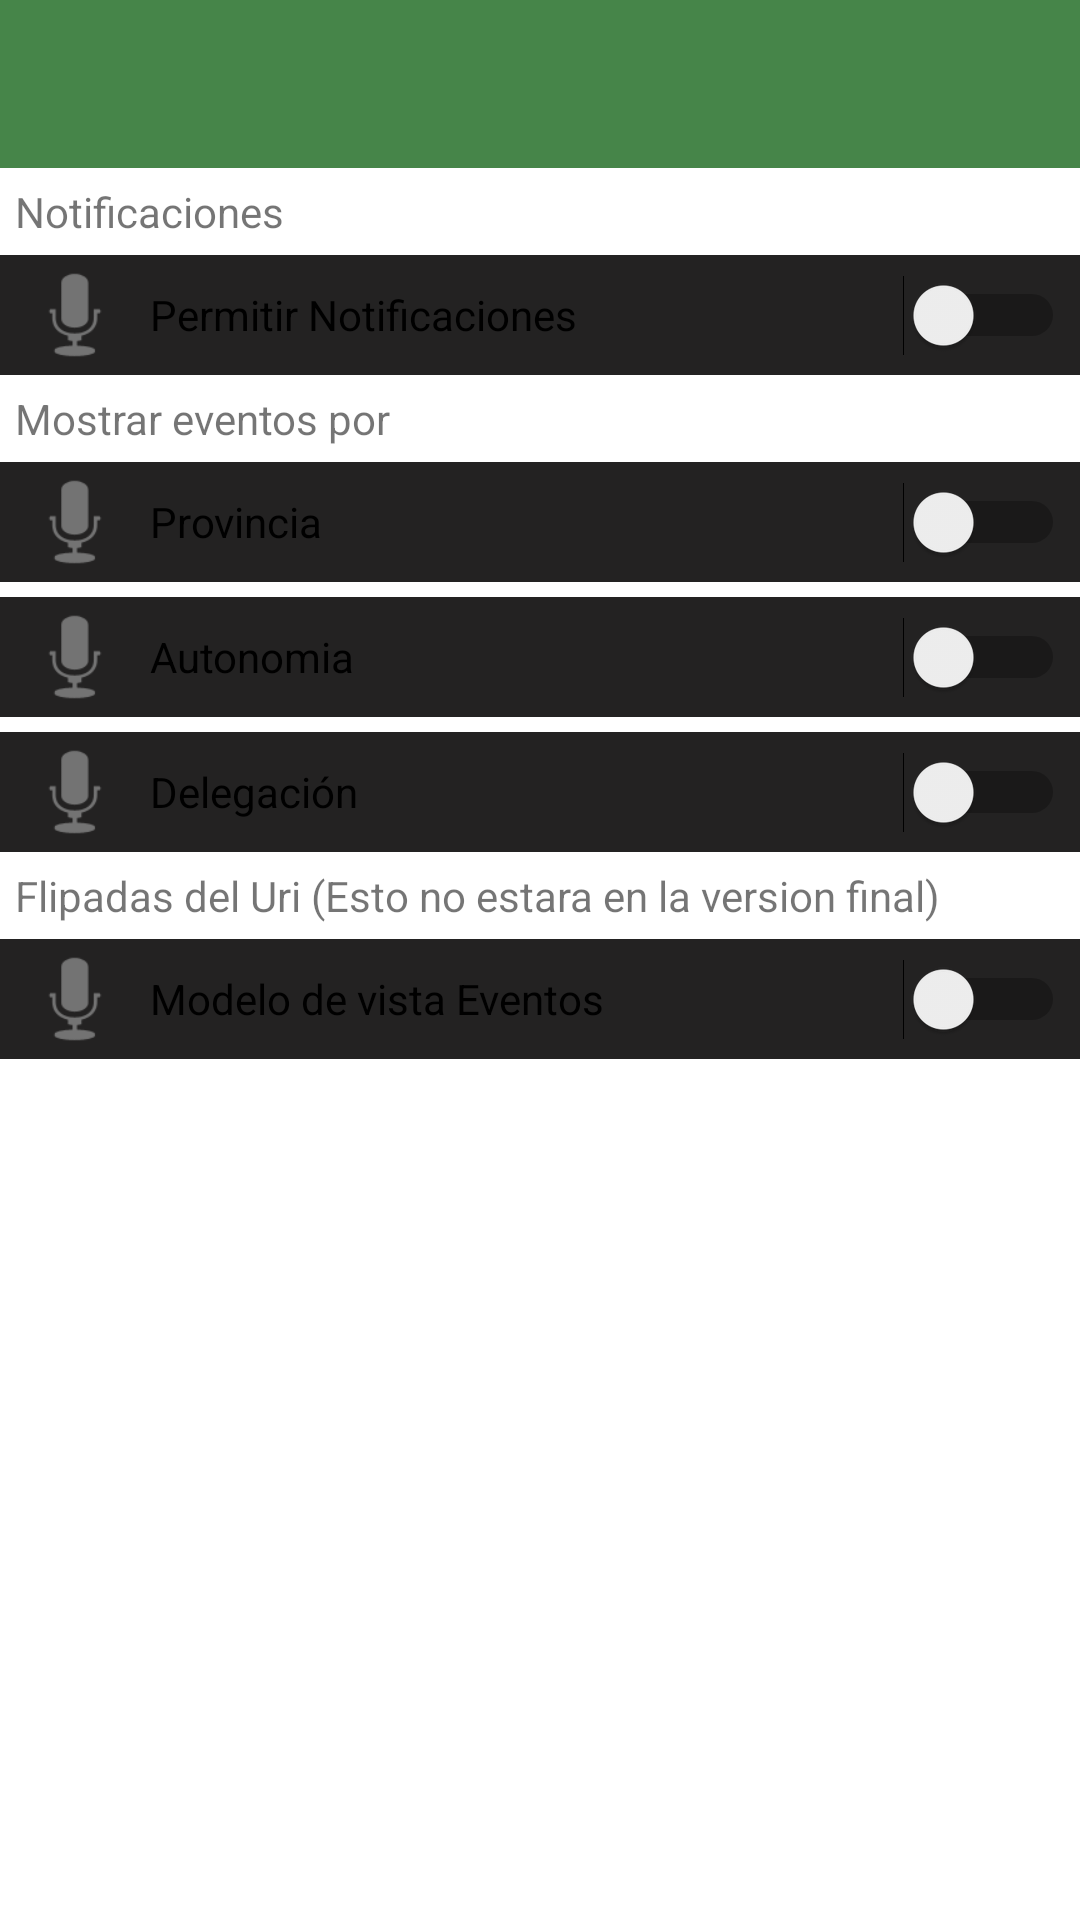

Here is an Android app screen rendered from its layout file. Give the layout XML and the strings, colors and styles it references.
<!-- AndroidManifest.xml: application theme Estolo -->
<!-- res/layout/layout_configuracion_activity.xml -->
<?xml version="1.0" encoding="utf-8"?>
<androidx.constraintlayout.widget.ConstraintLayout xmlns:android="http://schemas.android.com/apk/res/android"
    xmlns:app="http://schemas.android.com/apk/res-auto"
    xmlns:tools="http://schemas.android.com/tools"
    android:layout_width="match_parent"
    android:layout_height="match_parent">

    <com.google.android.material.appbar.MaterialToolbar
        android:id="@+id/ToolBarConfig"
        android:layout_width="0dp"
        android:layout_height="wrap_content"
        android:background="#468549"
        android:outlineAmbientShadowColor="#00000000"
        android:outlineSpotShadowColor="#181818"
        app:layout_constraintEnd_toEndOf="parent"
        app:layout_constraintStart_toStartOf="parent"
        app:layout_constraintTop_toTopOf="parent" />

    <LinearLayout
        android:layout_width="match_parent"
        android:layout_height="wrap_content"
        android:orientation="vertical"
        app:layout_constraintEnd_toEndOf="parent"
        app:layout_constraintStart_toStartOf="parent"
        app:layout_constraintTop_toBottomOf="@id/ToolBarConfig">

        <LinearLayout
            android:layout_width="match_parent"
            android:layout_height="match_parent"
            android:orientation="vertical"
            app:layout_constraintEnd_toEndOf="parent"
            app:layout_constraintTop_toBottomOf="@id/ToolBarConfig">

            <LinearLayout
                android:layout_width="match_parent"
                android:layout_height="wrap_content"
                android:orientation="vertical">

                <TextView
                    android:layout_width="wrap_content"
                    android:layout_height="wrap_content"
                    android:layout_margin="5dp"
                    android:layout_marginBottom="5dp"
                    android:text="Notificaciones" />

                <LinearLayout
                    android:layout_width="match_parent"
                    android:layout_height="match_parent"
                    android:background="#232222"
                    android:gravity="center_vertical"
                    android:orientation="horizontal">

                    <ImageView
                        android:id="@+id/hidenReloadButtom"
                        android:layout_width="40dp"
                        android:layout_height="40dp"
                        android:layout_marginLeft="5dp"
                        app:srcCompat="@android:drawable/ic_btn_speak_now" />

                    <Switch
                        android:layout_width="match_parent"
                        android:layout_height="match_parent"
                        android:layout_marginStart="5dp"
                        android:layout_marginEnd="5dp"
                        android:text="Permitir Notificaciones" />

                </LinearLayout>

            </LinearLayout>
        </LinearLayout>

        <LinearLayout
            android:layout_width="match_parent"
            android:layout_height="match_parent"
            android:orientation="vertical">

            <TextView
                android:layout_width="wrap_content"
                android:layout_height="wrap_content"
                android:layout_margin="5dp"
                android:layout_marginBottom="5dp"
                android:text="Mostrar eventos por" />


            <LinearLayout
                android:id="@+id/LinearLayoutProvinciaSw"
                android:layout_width="match_parent"
                android:layout_height="match_parent"
                android:background="#232222"
                android:gravity="center_vertical"
                android:orientation="horizontal">

                <ImageView
                    android:layout_width="40dp"
                    android:layout_height="40dp"
                    android:layout_marginLeft="5dp"
                    app:srcCompat="@android:drawable/ic_btn_speak_now" />

                <Switch
                    android:id="@+id/SwitchConfigProvincia"
                    android:layout_width="match_parent"
                    android:layout_height="match_parent"
                    android:layout_marginStart="5dp"
                    android:layout_marginEnd="5dp"
                    android:text="Provincia" />

            </LinearLayout>


            <LinearLayout
                android:id="@+id/LinearLayoutAutonomia"
                android:layout_width="match_parent"
                android:layout_height="match_parent"
                android:layout_marginTop="5dp"
                android:background="#232222"
                android:gravity="center_vertical"
                android:orientation="horizontal">

                <ImageView
                    android:layout_width="40dp"
                    android:layout_height="40dp"
                    android:layout_marginLeft="5dp"
                    app:srcCompat="@android:drawable/ic_btn_speak_now" />

                <Switch
                    android:id="@+id/SwitchConfigAutonomia"
                    android:layout_width="match_parent"
                    android:layout_height="match_parent"
                    android:layout_marginStart="5dp"
                    android:layout_marginEnd="5dp"
                    android:layout_weight="1"
                    android:text="Autonomia" />


            </LinearLayout>

            <LinearLayout
                android:id="@+id/LinearLayoutDelegacion"
                android:layout_width="match_parent"
                android:layout_height="match_parent"
                android:layout_marginTop="5dp"
                android:background="#232222"
                android:gravity="center_vertical"
                android:orientation="horizontal">

                <ImageView
                    android:layout_width="40dp"
                    android:layout_height="40dp"
                    android:layout_marginLeft="5dp"
                    app:srcCompat="@android:drawable/ic_btn_speak_now" />

                <Switch
                    android:id="@+id/SwitchConfigDelegacion"
                    android:layout_width="match_parent"
                    android:layout_height="match_parent"
                    android:layout_marginStart="5dp"
                    android:layout_marginEnd="5dp"
                    android:layout_weight="1"
                    android:text="Delegación" />


            </LinearLayout>



            <LinearLayout
                android:layout_width="match_parent"
                android:layout_height="wrap_content"
                android:orientation="vertical">

                <TextView
                    android:layout_width="wrap_content"
                    android:layout_height="wrap_content"
                    android:layout_margin="5dp"
                    android:layout_marginBottom="5dp"
                    android:text="Flipadas del Uri (Esto no estara en la version final)" />

                <LinearLayout
                    android:layout_width="match_parent"
                    android:layout_height="match_parent"
                    android:background="#232222"
                    android:gravity="center_vertical"
                    android:orientation="horizontal">

                    <ImageView
                        android:layout_width="40dp"
                        android:layout_height="40dp"
                        android:layout_marginLeft="5dp"
                        app:srcCompat="@android:drawable/ic_btn_speak_now" />

                    <Switch
                        android:id="@+id/FlipadasDelUri1"
                        android:layout_width="match_parent"
                        android:layout_height="match_parent"
                        android:layout_marginStart="5dp"
                        android:layout_marginEnd="5dp"
                        android:text="Modelo de vista Eventos" />

                </LinearLayout>

            </LinearLayout>

        </LinearLayout>

    </LinearLayout>

    <FrameLayout
        android:id="@+id/FrameLayoutFragmentSelectSpects"
        android:name="com.example.chrysalis.ApuntarseFragment"
        android:layout_width="0dp"
        android:layout_height="0dp"
        android:visibility="visible"
        app:layout_constraintBottom_toBottomOf="parent"
        app:layout_constraintEnd_toEndOf="parent"
        app:layout_constraintStart_toStartOf="parent"
        app:layout_constraintTop_toTopOf="parent"  />


</androidx.constraintlayout.widget.ConstraintLayout>
<!-- resources referenced by this layout -->
<resources>
  <style name="Estolo" parent="Theme.MaterialComponents.Light.NoActionBar">
          <item name="android:actionButtonStyle">@style/ActionButton</item>
          <item name="toolbarStyle"> @style/FormatoBarra</item>
          <item name="appBarLayoutStyle">@style/appbar</item>
  
  
      </style>
  <style name="ActionButton" parent="@android:style/Widget.ActionButton">
          <item name="android:drawable">@dimen/action_button_padding</item>
      </style>
  <style name="FormatoBarra" parent="Widget.MaterialComponents.Toolbar">
          <item name="android:titleTextColor" tools:targetApi="m">#FFFFFF</item>
  
      </style>
  <style name="appbar" parent="Widget.Design.AppBarLayout">
          <item name="android:background">@color/dogma2chrysallis_A100</item>
  
  
  
      </style>
  <dimen name="action_button_padding">5dp</dimen>
  <color name="dogma2chrysallis_A100">#c3ff9b</color>
</resources>
